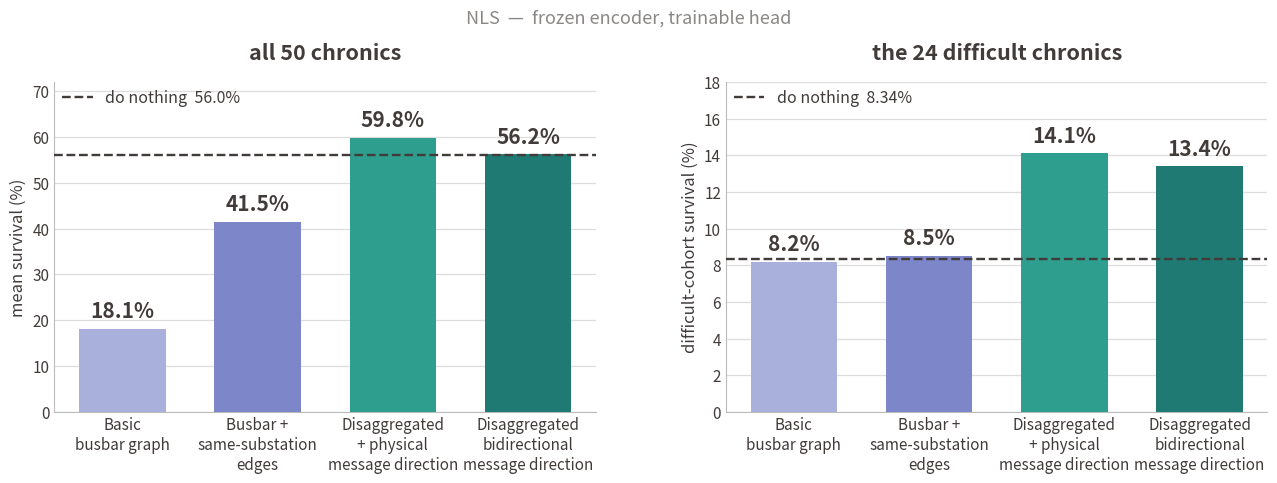

Here is the Python script that generated this plot: (Note: this script raises an exception after producing the figure.)
"""Encoder-only transfer, NLS inputs: frozen bus14 encoder, new WCCI heads.

Left: mean survival over all 50 chronics.  Right: the 24 difficult chronics.
Independent axes - the do-nothing reference differs by cohort.

    python3 encoder_frozen_transfer.py
"""
import matplotlib
matplotlib.use("Agg")
import matplotlib.pyplot as plt
import numpy as np
from matplotlib.lines import Line2D
import os

LABELS = ["Basic\nbusbar graph",
          "Busbar +\nsame-substation\nedges",
          "Disaggregated\n+ physical\nmessage direction",
          "Disaggregated\nbidirectional\nmessage direction"]
ALL50     = [18.1, 41.5, 59.8, 56.2];  DN_ALL  = 56.0
DIFFICULT = [ 8.2,  8.5, 14.1, 13.4];  DN_DIFF = 8.34
COLS = ["#A9B0DC", "#7C86C8", "#2E9E8F", "#1F7A73"]
INK = "#413C3A"; MUT = "#8A8785"

fig, axes = plt.subplots(1, 2, figsize=(13.1, 5.0), dpi=200)
panels = ((axes[0], ALL50, DN_ALL, 72, "all 50 chronics",
           "mean survival (%)"),
          (axes[1], DIFFICULT, DN_DIFF, 18, "the 24 difficult chronics",
           "difficult-cohort survival (%)"))
for ax, vals, dn, ymax, title, ylab in panels:
    x = np.arange(len(vals))
    ax.bar(x, vals, color=COLS, width=0.64, zorder=3)
    ax.axhline(dn, ls="--", lw=1.7, color=INK, zorder=4)
    off = ymax * 0.022
    for xi, v in zip(x, vals):
        ax.text(xi, v + off, "%.1f%%" % v, ha="center", va="bottom",
                fontsize=15, fontweight="bold", color=INK, zorder=5)
    lab = ("do nothing  %.2f%%" % dn) if dn < 10 else ("do nothing  %.1f%%" % dn)
    ax.legend(handles=[Line2D([0], [0], ls="--", lw=1.7, color=INK, label=lab)],
              loc="upper left", frameon=False, fontsize=11.5, labelcolor=INK,
              bbox_to_anchor=(-0.012, 1.02), handlelength=1.9)
    ax.set_xticks(x); ax.set_xticklabels(LABELS, fontsize=10, color=INK)
    ax.set_ylim(0, ymax); ax.set_axisbelow(True)
    ax.yaxis.grid(True, color="#DDDDDD", lw=0.9); ax.xaxis.grid(False)
    for sp in ("top", "right"): ax.spines[sp].set_visible(False)
    for sp in ("left", "bottom"): ax.spines[sp].set_color("#BBBBBB")
    ax.tick_params(colors=INK, labelsize=11, length=0)
    ax.set_ylabel(ylab, fontsize=12, color=INK)
    ax.set_title(title, fontsize=15.5, color=INK, fontweight="bold", pad=16)

fig.suptitle("NLS  —  frozen encoder, trainable head", fontsize=13,
             color=MUT, y=0.975)
fig.subplots_adjust(left=0.062, right=0.988, top=0.83, bottom=0.17, wspace=0.24)
fig.savefig(os.path.join(os.path.dirname(os.path.abspath(__file__)),
                         "encoder_frozen_transfer.png"), facecolor="white")
print("wrote encoder_frozen_transfer.png")
